Run: headless pygame with SDL's dummy video driver; simulated clock (each Clock.tick advances the game by its frame time, no real sleeping); random seed 0; keys injected as events and as key.get_pressed() state; no mouse input.
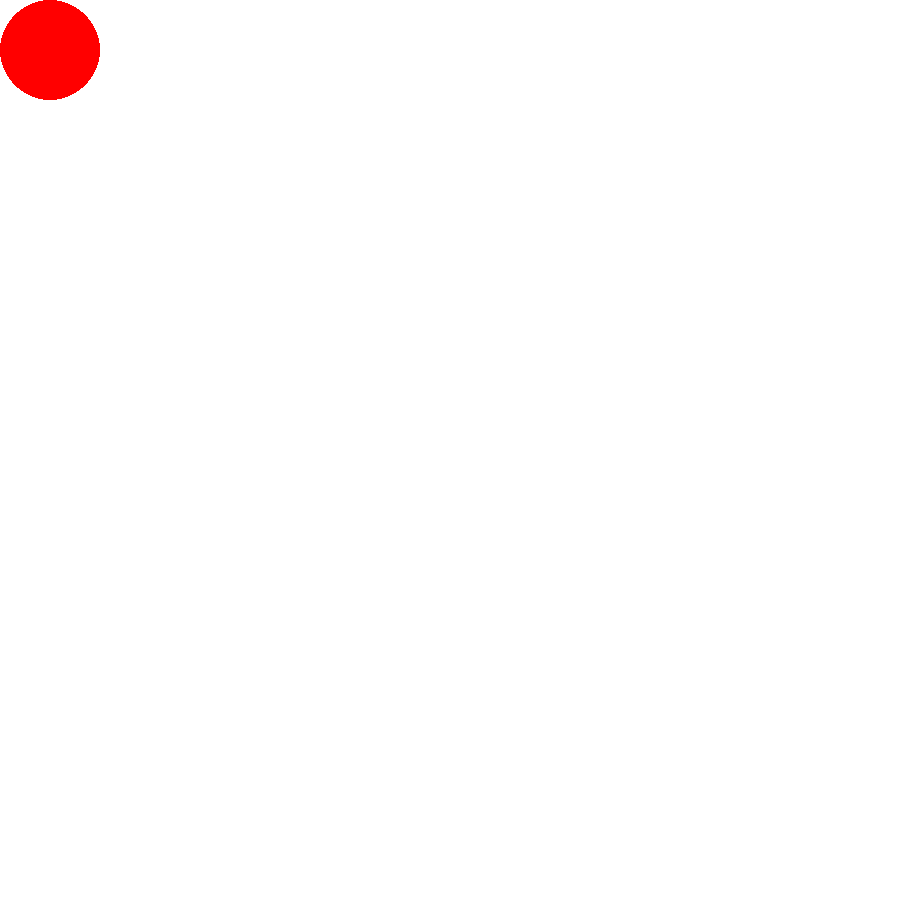
Frame 1 of 4 · flips 1–60 · no input
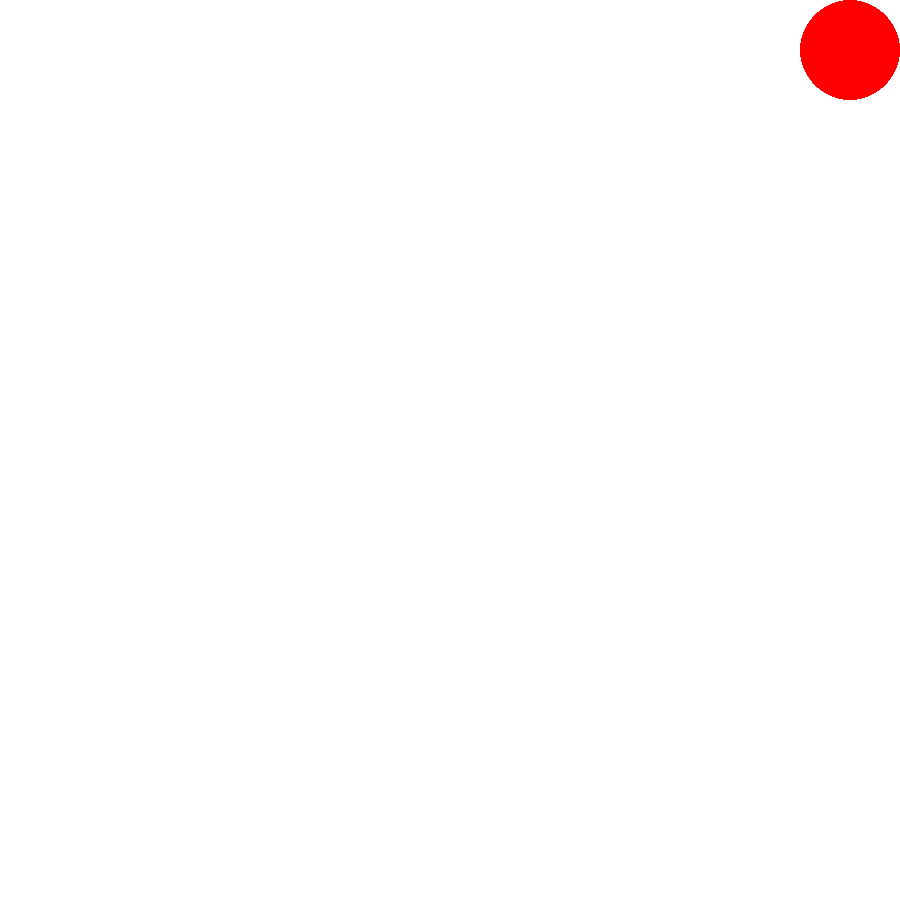
Frame 2 of 4 · flips 61–180 · tapped SPACE, RETURN · held RIGHT (→), D
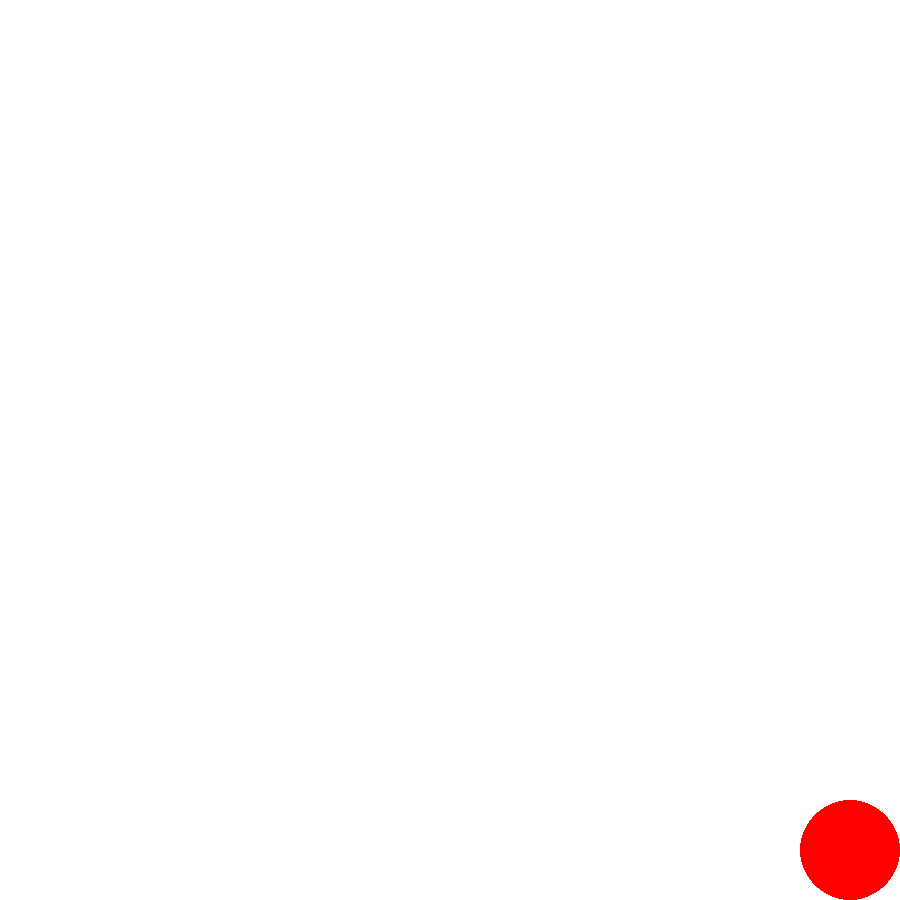
Frame 3 of 4 · flips 181–300 · held DOWN (↓), S
Frame 4 of 4 · flips 301–420 · held LEFT (←), A, UP (↑), W · screen same as frame 1, image omitted

The pygame program that drew these frames:

import pygame

pygame.init()
size = (900, 900)
screen = pygame.display.set_mode(size)
done = False
is_blue = True
x = 25
y = 25
radius = 50

ball_color = (255,0,0)

clock = pygame.time.Clock()

while not done:
    for event in pygame.event.get():
        if event.type == pygame.QUIT:
            done = True

    screen.fill((255, 255, 255))
    
    pressed = pygame.key.get_pressed()
    if pressed[pygame.K_UP]: y -= 20
    if pressed[pygame.K_DOWN]: y += 20
    if pressed[pygame.K_LEFT]: x -= 20
    if pressed[pygame.K_RIGHT]: x += 20
    x = max(radius, min(x, size[0]-radius))
    y = max(radius, min(y, size[1]-radius))

    pygame.draw.circle(screen, ball_color, (x,y), radius)
    pygame.display.flip()
    clock.tick(60)
